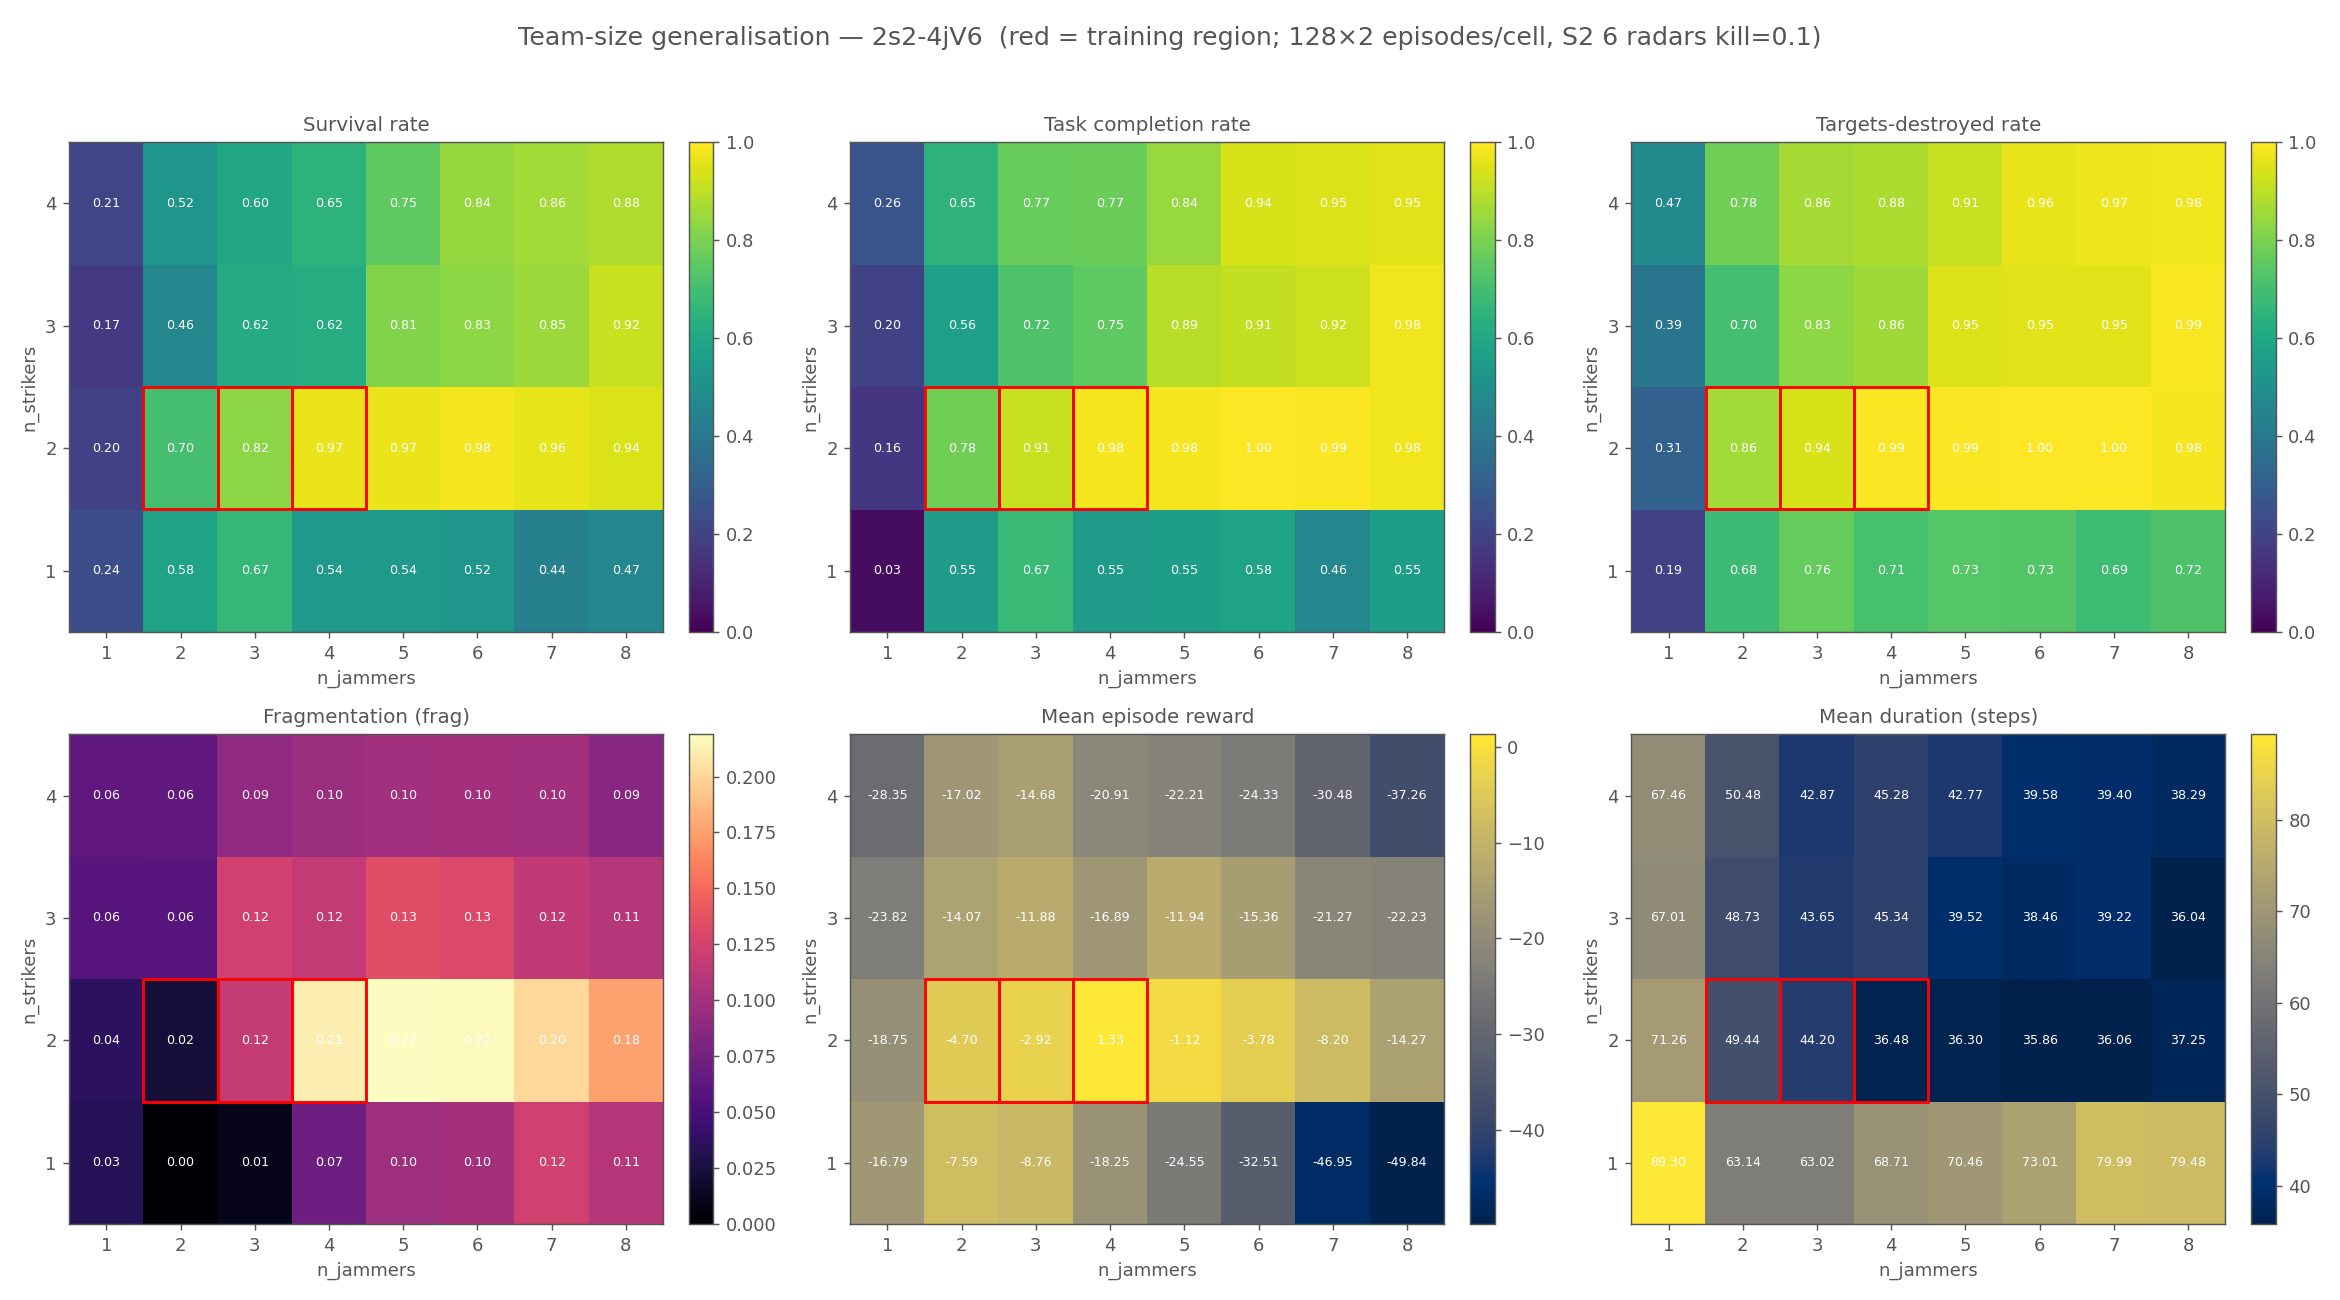

The table this chart was drawn from, first rows:
kpi, n_strikers, n_jammers, value
survival, 1, 1, 0.2383
survival, 1, 2, 0.5807
survival, 1, 3, 0.6660
survival, 1, 4, 0.5391
survival, 1, 5, 0.5365
survival, 1, 6, 0.5212
survival, 1, 7, 0.4355
survival, 1, 8, 0.4670
survival, 2, 1, 0.1979
survival, 2, 2, 0.7031
survival, 2, 3, 0.8250
survival, 2, 4, 0.9688
survival, 2, 5, 0.9710
survival, 2, 6, 0.9805
survival, 2, 7, 0.9644
survival, 2, 8, 0.9414
survival, 3, 1, 0.1680
survival, 3, 2, 0.4609
survival, 3, 3, 0.6159
survival, 3, 4, 0.6205
survival, 3, 5, 0.8096
survival, 3, 6, 0.8307
survival, 3, 7, 0.8477
survival, 3, 8, 0.9162
survival, 4, 1, 0.2078
survival, 4, 2, 0.5247
survival, 4, 3, 0.5993
survival, 4, 4, 0.6455
survival, 4, 5, 0.7535
survival, 4, 6, 0.8430
survival, 4, 7, 0.8629
survival, 4, 8, 0.8822
completion, 1, 1, 0.0312
completion, 1, 2, 0.5469
completion, 1, 3, 0.6719
completion, 1, 4, 0.5469
completion, 1, 5, 0.5547
completion, 1, 6, 0.5781
completion, 1, 7, 0.4609
completion, 1, 8, 0.5547
completion, 2, 1, 0.1562
completion, 2, 2, 0.7812
completion, 2, 3, 0.9141
completion, 2, 4, 0.9844
completion, 2, 5, 0.9844
completion, 2, 6, 1
completion, 2, 7, 0.9922
completion, 2, 8, 0.9766
completion, 3, 1, 0.1953
completion, 3, 2, 0.5625
completion, 3, 3, 0.7188
completion, 3, 4, 0.7500
completion, 3, 5, 0.8906
completion, 3, 6, 0.9062
completion, 3, 7, 0.9219
completion, 3, 8, 0.9766
completion, 4, 1, 0.2578
completion, 4, 2, 0.6484
completion, 4, 3, 0.7656
completion, 4, 4, 0.7734
... 132 more rows
